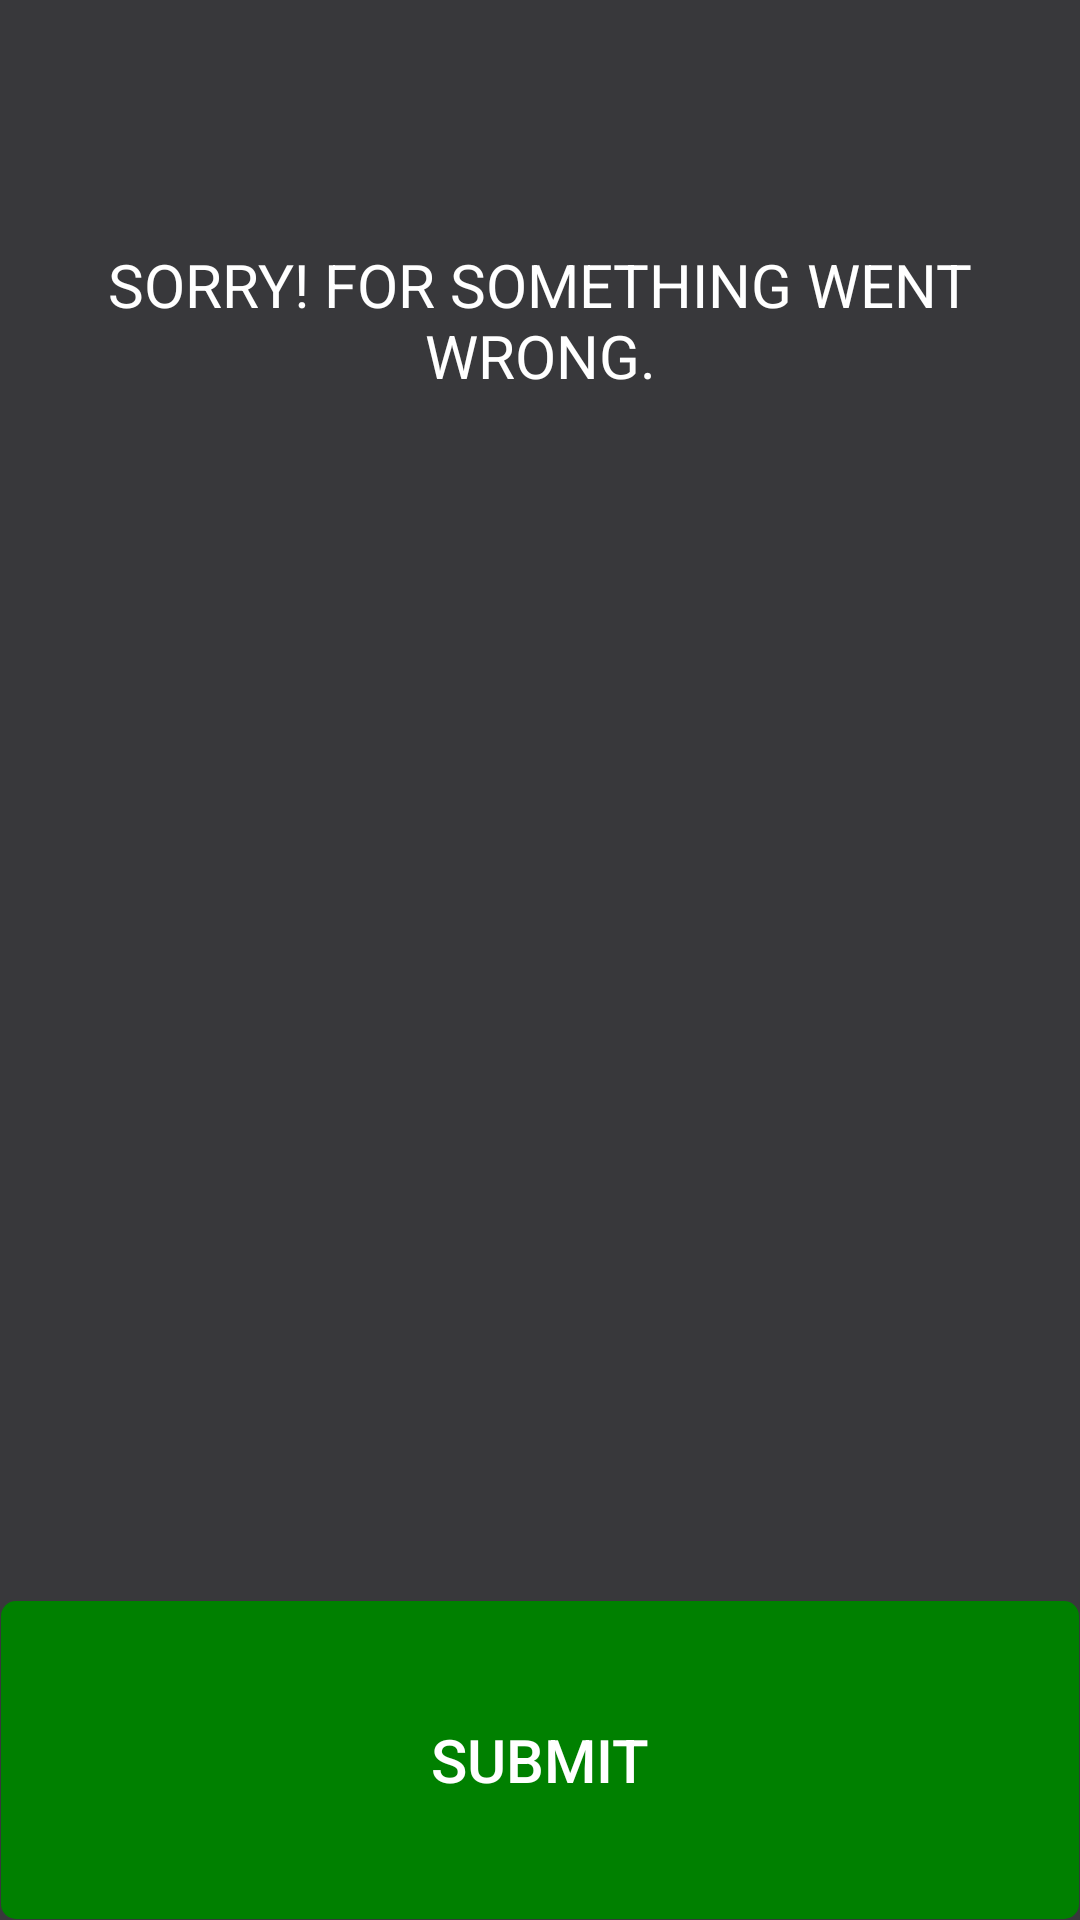

Produce the Android XML layout that renders to this screen, including the resource entries it uses.
<!-- AndroidManifest.xml: application theme AppTheme -->
<!-- res/layout/activity_log.xml -->
<RelativeLayout xmlns:android="http://schemas.android.com/apk/res/android"
    xmlns:tools="http://schemas.android.com/tools"
    android:layout_width="match_parent"
    android:layout_height="match_parent"
    android:background="@color/app_color">


    <LinearLayout
        android:layout_width="match_parent"
        android:layout_height="match_parent"
        android:gravity="center"
        android:orientation="vertical"
        android:weightSum="3">

        <TextView
            android:id="@+id/tvSubscribe"
            android:layout_width="match_parent"
            android:layout_height="@dimen/zero"
            android:layout_weight="1"
            android:gravity="center"
            android:text="@string/SorryText"
            android:textColor="@color/white"
            android:textSize="20sp" />

        <ImageView
            android:layout_width="@dimen/five_hundred"
            android:layout_height="@dimen/zero"
            android:layout_gravity="center"
            android:layout_weight="1"
            android:scaleType="fitCenter"
            android:src="@drawable/ic_sorry" />


        <TextView
            android:layout_width="match_parent"
            android:layout_height="@dimen/zero"
            android:layout_weight=".5"></TextView>


        <LinearLayout
            android:layout_width="match_parent"
            android:layout_height="@dimen/zero"
            android:layout_weight=".5"
            android:orientation="horizontal"
            android:weightSum="2">

            <Button
                android:id="@+id/btnReport"
                android:layout_width="@dimen/zero"
                android:layout_height="match_parent"
                android:layout_weight="2"
                android:background="@drawable/video_border"
                android:text="@string/submit"
                android:textColor="@color/white"
                android:textSize="20sp" />


        </LinearLayout>

    </LinearLayout>


</RelativeLayout>
<!-- resources referenced by this layout -->
<resources>
  <color name="app_color">#38383B</color>
  <color name="white">#FFFFFF</color>
  <dimen name="five_hundred">500dp</dimen>
  <dimen name="zero">0dp</dimen>
  <!-- drawable video_border (drawable) -->
  <shape xmlns:android="http://schemas.android.com/apk/res/android">
  
      <solid android:color="@color/organaizational_crime_color" />
  
      <stroke
          android:width="2px"
          android:color="@color/transparent" />
  
      <corners
  
          android:radius="5dip" />
  
  </shape>
  <string name="SorryText">SORRY! FOR SOMETHING WENT WRONG.</string>
  <string name="submit">SUBMIT</string>
  <style name="AppTheme" parent="Theme.AppCompat.Light.DarkActionBar">
          
          <item name="colorPrimary">@color/colorPrimary</item>
          <item name="colorPrimaryDark">@color/colorPrimaryDark</item>
          <item name="colorAccent">@color/app_color</item>
          <item name="windowActionBar">false</item>
          <item name="windowNoTitle">true</item>
      </style>
  <color name="organaizational_crime_color">#008000</color>
  <color name="transparent">#00ffffff</color>
  <color name="colorPrimary">#3F51B5</color>
  <color name="colorPrimaryDark">#303F9F</color>
</resources>
